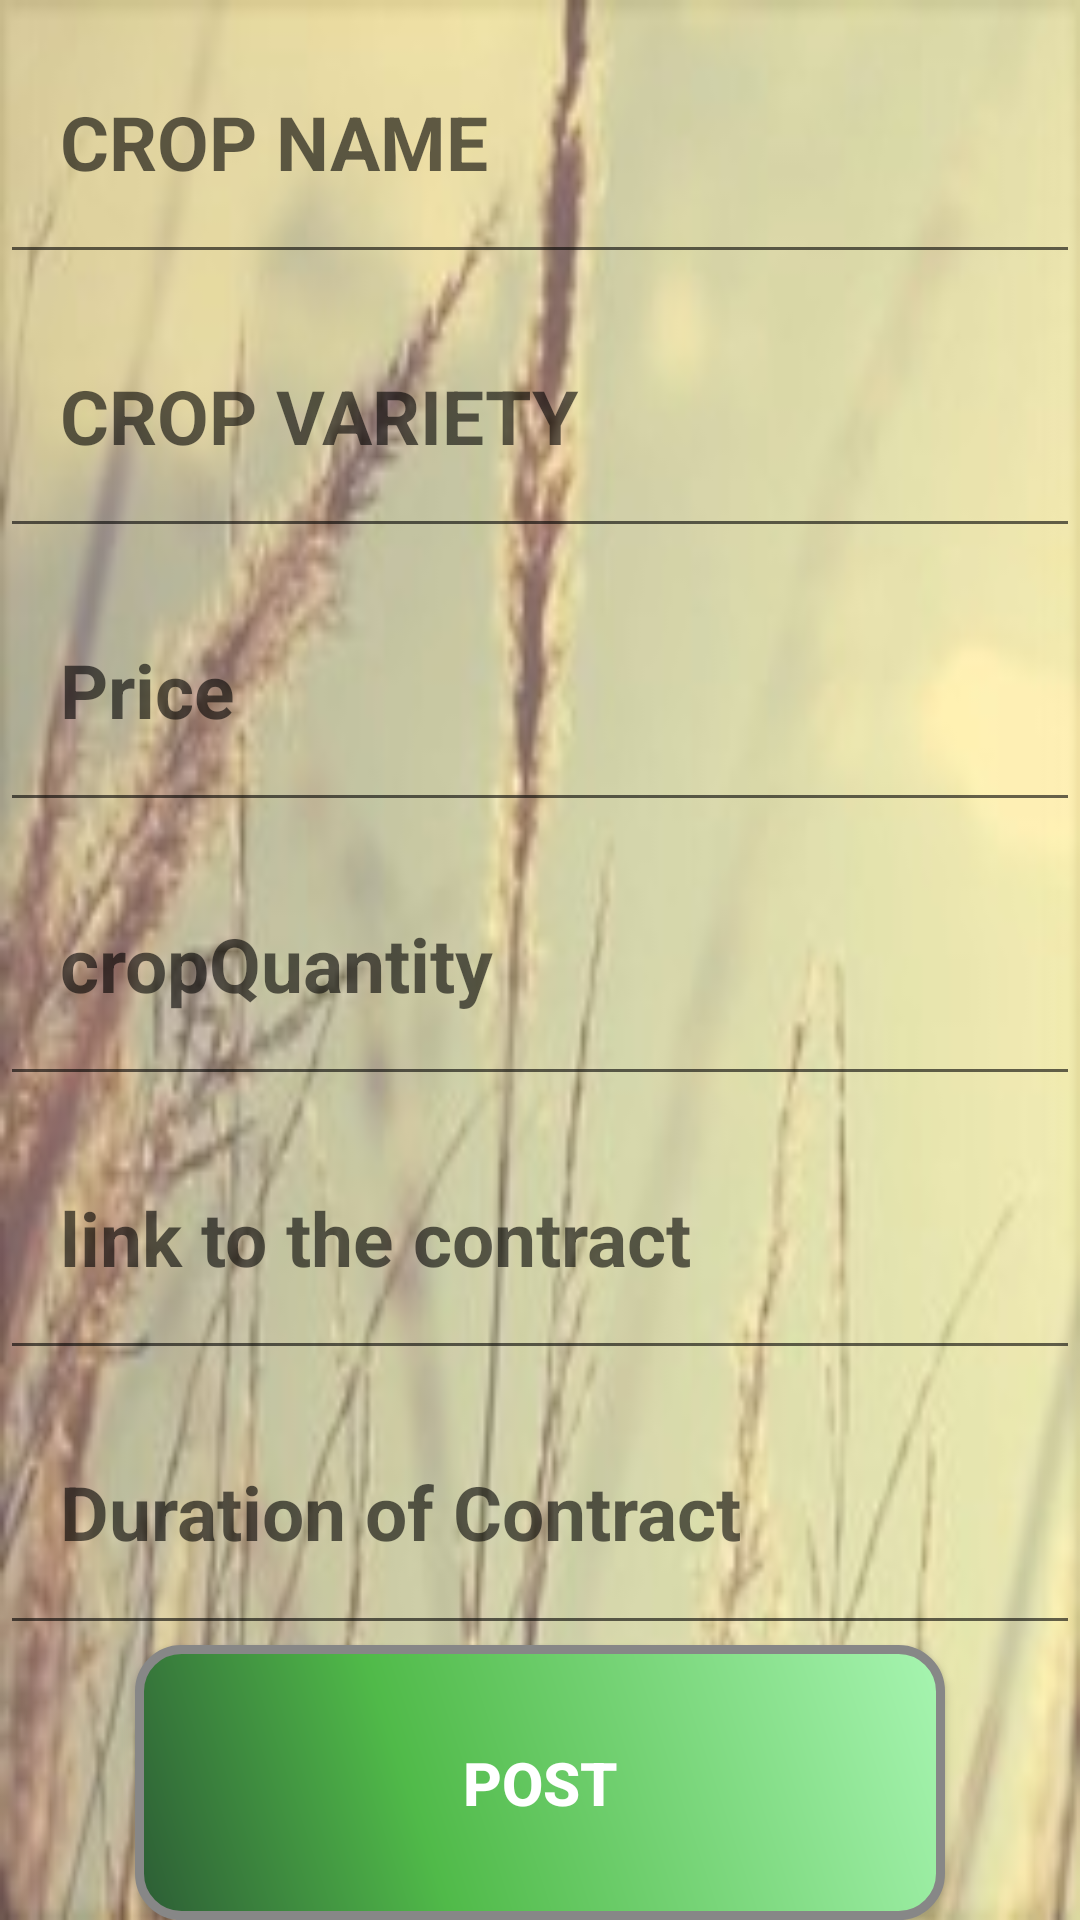

This screen was rendered from an Android layout file. Write that file and the resources it references.
<!-- AndroidManifest.xml: application theme AppTheme -->
<!-- res/layout/activity_add_contract.xml -->
<?xml version="1.0" encoding="utf-8"?>
<LinearLayout
    xmlns:android="http://schemas.android.com/apk/res/android"
    xmlns:app="http://schemas.android.com/apk/res-auto"
    xmlns:tools="http://schemas.android.com/tools"
    android:layout_width="match_parent"
    android:layout_height="match_parent"
    android:orientation="vertical"
    android:background="@drawable/last"
    tools:context="farmindia.bmpl.com.farmindia.AddContractActivity">

    <EditText
        android:layout_width="match_parent"
        android:layout_height="0dp"
        android:layout_weight="1"
        android:hint="@string/cropName"
        android:textSize="25sp"
        android:textStyle="bold"
        android:id="@+id/add_contract_crop_name"
        android:paddingLeft="20dp"/>



        <EditText
            android:layout_width="match_parent"
            android:layout_height="0dp"
            android:layout_weight="1"
            android:hint="@string/cropVariety"
            android:textSize="25sp"
            android:textStyle="bold"
            android:id="@+id/add_contract_crop_variety"
            android:paddingLeft="20dp"/>

        <EditText
            android:layout_width="match_parent"
            android:layout_height="0dp"
            android:layout_weight="1"
            android:hint="Price"
            android:textSize="25sp"
            android:textStyle="bold"
            android:id="@+id/add_contract_price"
            android:paddingLeft="20dp"/>


    <EditText
        android:layout_width="match_parent"
        android:layout_height="0dp"
        android:layout_weight="1"
        android:textSize="25sp"
        android:hint="cropQuantity"
        android:textStyle="bold"
        android:id="@+id/add_contract_crop_quantity"
        android:paddingLeft="20dp"/>

    <EditText
        android:layout_width="match_parent"
        android:layout_height="0dp"
        android:hint="link to the contract"
        android:layout_weight="1"
        android:textSize="25sp"
        android:textStyle="bold"
        android:id="@+id/add_contract_link_to_contract"
        android:paddingLeft="20dp"/>

    <EditText
        android:layout_width="match_parent"
        android:layout_height="0dp"
        android:layout_weight="1"
        android:textSize="25sp"
        android:hint="Duration of Contract"
        android:textStyle="bold"
        android:id="@+id/add_contract_duration"
        android:paddingLeft="20dp"/>

    <Button
        android:layout_width="wrap_content"
        android:layout_height="0dp"
        android:layout_gravity="center"
        android:textColor="#FFFF"
        android:textSize="20sp"
        android:textStyle="bold"
        android:layout_weight="1"
        android:background="@drawable/buttonshape"
        android:id="@+id/add_contract_post_button"
        android:text="POST"/>
</LinearLayout>
<!-- resources referenced by this layout -->
<resources>
  <!-- drawable buttonshape (drawable) -->
  <?xml version="1.0" encoding="utf-8"?>
  <shape xmlns:android="http://schemas.android.com/apk/res/android" android:shape="rectangle" >
      <corners
          android:radius="14dp"
          />
      <gradient
          android:angle="45"
          android:centerX="35%"
          android:centerColor="#50BA49"
          android:startColor="#2C5C35"
          android:endColor="#A7F5B1"
          android:type="linear"
          />
      <padding
          android:left="0dp"
          android:top="0dp"
          android:right="0dp"
          android:bottom="0dp"
          />
      <size
          android:width="270dp"
          android:height="60dp"
          />
      <stroke
          android:width="3dp"
          android:color="#878787"
          />
  </shape>
  <!-- drawable last: png bitmap (drawable, 94993 bytes) -->
  <string name="cropName">CROP NAME</string>
  <string name="cropVariety">CROP VARIETY</string>
  <style name="AppTheme" parent="Theme.AppCompat.Light.DarkActionBar">
          
  
          <item name="colorPrimary">#A3A30E</item>
          <item name="colorPrimaryDark">#89890B</item>
          <item name="colorAccent">#F5120e</item>
      </style>
</resources>
